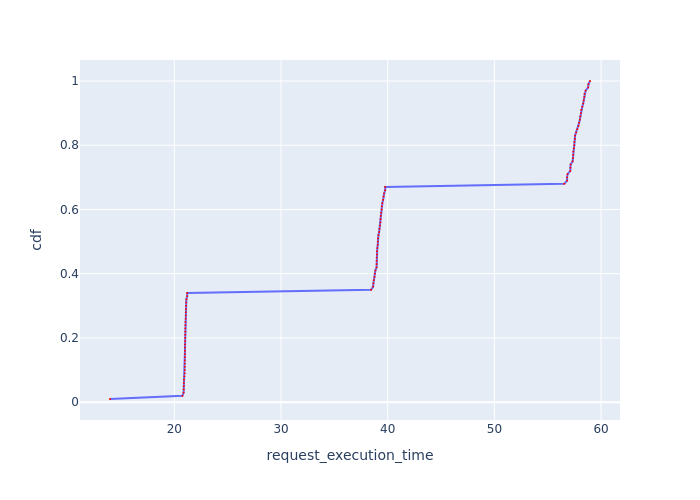

The data file committed next to this chart (first rows):
Request Id, request_execution_time, cdf
0_99, 13.97, 0.01
0_48, 20.76, 0.02
0_0, 20.87, 0.03
0_21, 20.88, 0.04
0_15, 20.89, 0.05
0_12, 20.89, 0.06
0_51, 20.9, 0.07
0_57, 20.94, 0.08
0_45, 20.97, 0.09
0_33, 20.97, 0.1
0_42, 20.97, 0.11
0_60, 20.98, 0.12
0_6, 20.98, 0.13
0_9, 20.99, 0.14
0_30, 21, 0.15
0_39, 21, 0.16
0_54, 21, 0.17
0_69, 21.01, 0.18
0_18, 21.01, 0.19
0_75, 21.02, 0.2
0_78, 21.02, 0.21
0_96, 21.02, 0.22
0_84, 21.03, 0.23
0_3, 21.04, 0.24
0_87, 21.04, 0.25
0_81, 21.07, 0.26
0_66, 21.07, 0.27
0_72, 21.08, 0.28
0_36, 21.08, 0.29
0_93, 21.09, 0.3
0_24, 21.11, 0.31
0_90, 21.13, 0.32
0_27, 21.2, 0.33
0_63, 21.21, 0.34
0_49, 38.45, 0.35
0_52, 38.63, 0.36
0_46, 38.66, 0.37
0_43, 38.7, 0.38
0_22, 38.77, 0.39
0_58, 38.79, 0.4
0_61, 38.84, 0.41
0_10, 38.96, 0.42
0_13, 38.96, 0.43
0_7, 38.96, 0.44
0_16, 38.97, 0.45
0_25, 38.99, 0.46
0_40, 38.99, 0.47
0_4, 39.03, 0.48
0_19, 39.07, 0.49
0_67, 39.07, 0.5
0_31, 39.08, 0.51
0_55, 39.13, 0.52
0_76, 39.2, 0.53
0_97, 39.22, 0.54
0_70, 39.28, 0.55
0_82, 39.32, 0.56
0_34, 39.33, 0.57
0_94, 39.35, 0.58
0_79, 39.39, 0.59
0_85, 39.43, 0.6
... 40 more rows
